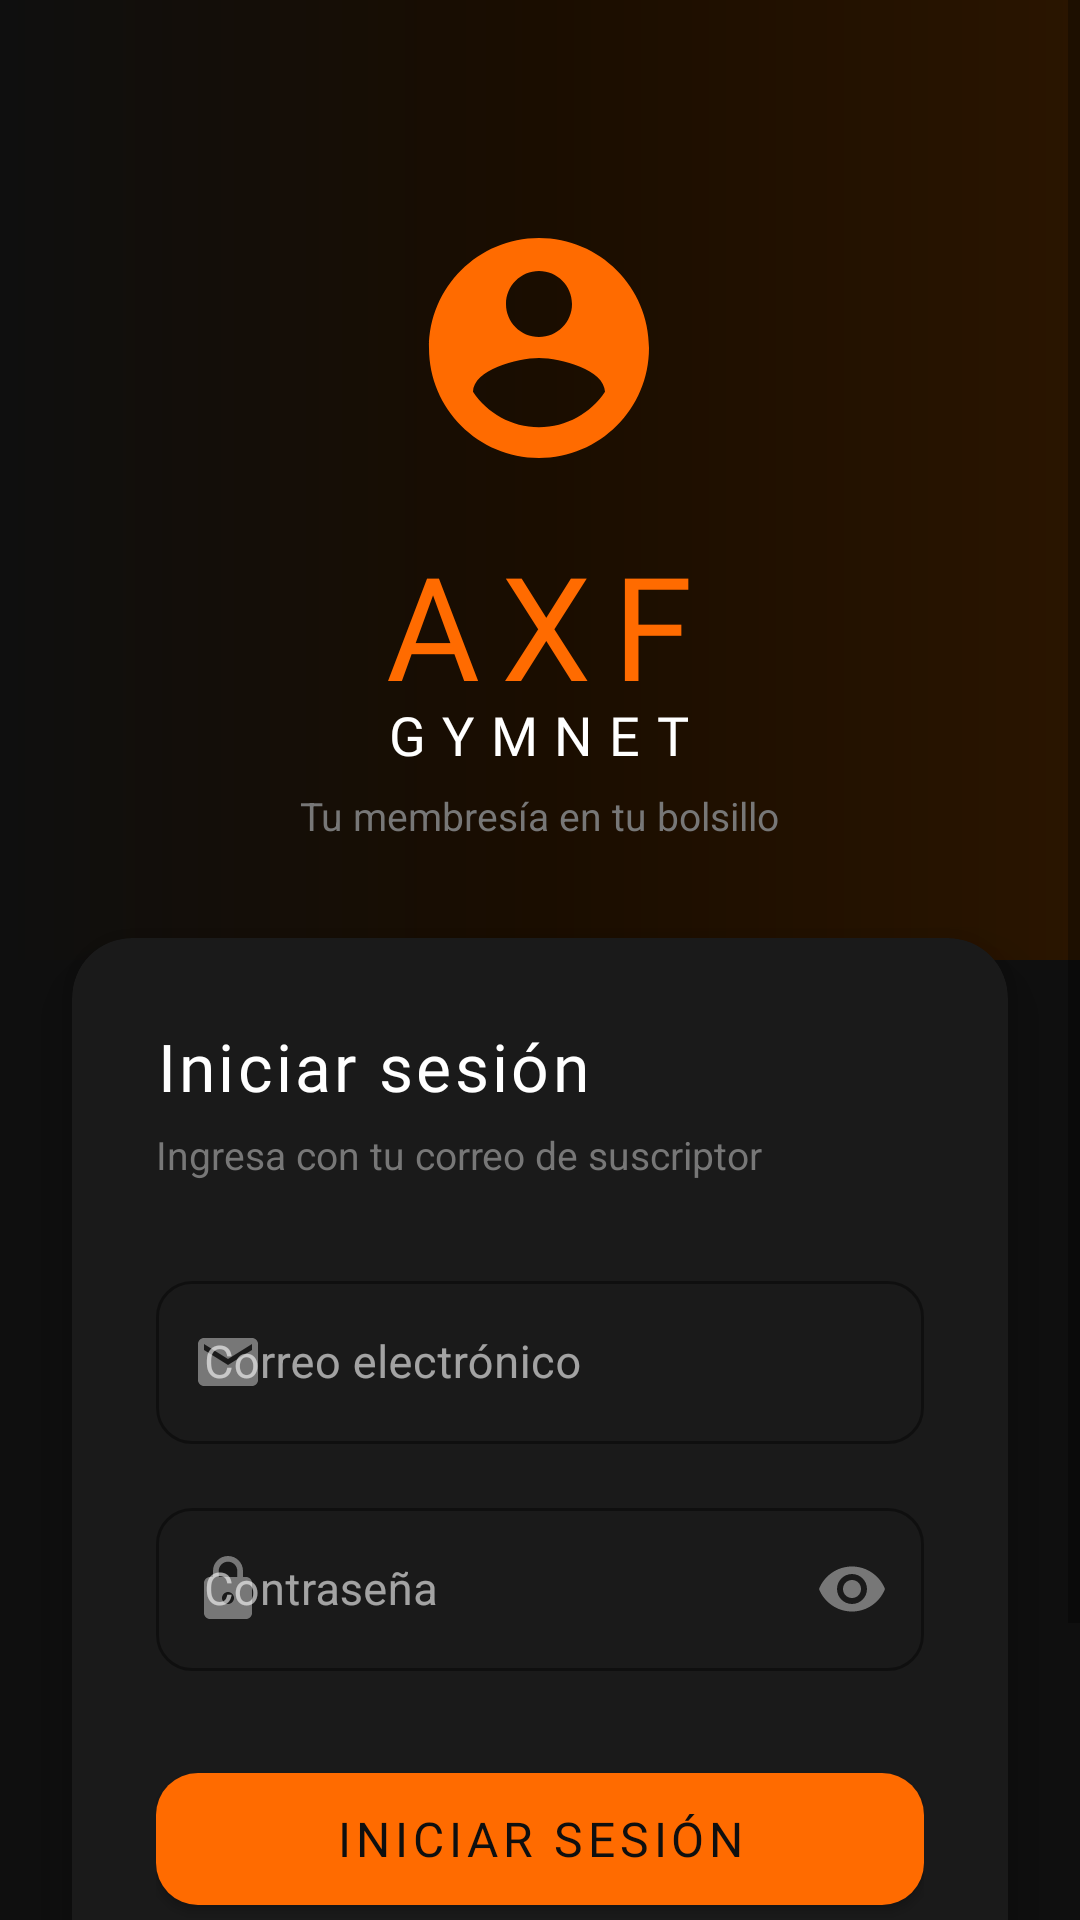

Produce the Android XML layout that renders to this screen, including the resource entries it uses.
<!-- AndroidManifest.xml: application theme Theme.AxfMovile -->
<!-- res/layout/activity_login.xml -->
<?xml version="1.0" encoding="utf-8"?>
<androidx.constraintlayout.widget.ConstraintLayout
    xmlns:android="http://schemas.android.com/apk/res/android"
    xmlns:app="http://schemas.android.com/apk/res-auto"
    android:layout_width="match_parent"
    android:layout_height="match_parent"
    android:background="@color/bg_dark">

    
    <View
        android:id="@+id/bgGradient"
        android:layout_width="0dp"
        android:layout_height="320dp"
        android:background="@drawable/bg_login_gradient"
        app:layout_constraintTop_toTopOf="parent"
        app:layout_constraintStart_toStartOf="parent"
        app:layout_constraintEnd_toEndOf="parent"/>

    
    <ScrollView
        android:layout_width="0dp"
        android:layout_height="0dp"
        android:fillViewport="true"
        app:layout_constraintTop_toTopOf="parent"
        app:layout_constraintBottom_toBottomOf="parent"
        app:layout_constraintStart_toStartOf="parent"
        app:layout_constraintEnd_toEndOf="parent">

        <LinearLayout
            android:layout_width="match_parent"
            android:layout_height="wrap_content"
            android:orientation="vertical"
            android:gravity="center_horizontal"
            android:paddingBottom="40dp">

            
            <LinearLayout
                android:id="@+id/logoLayout"
                android:layout_width="wrap_content"
                android:layout_height="wrap_content"
                android:orientation="vertical"
                android:gravity="center"
                android:layout_marginTop="72dp"
                android:layout_marginBottom="8dp">

                
                <androidx.appcompat.widget.AppCompatImageView
                    android:layout_width="88dp"
                    android:layout_height="88dp"
                    android:src="@drawable/ic_axf_logo"
                    android:layout_marginBottom="16dp"/>

                <TextView
                    android:layout_width="wrap_content"
                    android:layout_height="wrap_content"
                    android:text="AXF"
                    android:textColor="@color/orange_primary"
                    android:textSize="48sp"
                    android:fontFamily="@font/bebas_neue"
                    android:letterSpacing="0.15"/>

                <TextView
                    android:layout_width="wrap_content"
                    android:layout_height="wrap_content"
                    android:text="GYMNET"
                    android:textColor="@color/white"
                    android:textSize="18sp"
                    android:fontFamily="@font/bebas_neue"
                    android:letterSpacing="0.3"
                    android:layout_marginTop="-8dp"/>

                <TextView
                    android:layout_width="wrap_content"
                    android:layout_height="wrap_content"
                    android:text="Tu membresía en tu bolsillo"
                    android:textColor="@color/text_muted"
                    android:textSize="13sp"
                    android:fontFamily="sans-serif"
                    android:layout_marginTop="6dp"/>

            </LinearLayout>

            
            <androidx.cardview.widget.CardView
                android:id="@+id/cardLogin"
                android:layout_width="match_parent"
                android:layout_height="wrap_content"
                android:layout_marginHorizontal="24dp"
                android:layout_marginTop="24dp"
                app:cardCornerRadius="20dp"
                app:cardBackgroundColor="@color/surface"
                app:cardElevation="12dp">

                <LinearLayout
                    android:layout_width="match_parent"
                    android:layout_height="wrap_content"
                    android:orientation="vertical"
                    android:padding="28dp">

                    <TextView
                        android:layout_width="wrap_content"
                        android:layout_height="wrap_content"
                        android:text="Iniciar sesión"
                        android:textColor="@color/white"
                        android:textSize="22sp"
                        android:fontFamily="@font/bebas_neue"
                        android:letterSpacing="0.05"
                        android:layout_marginBottom="6dp"/>

                    <TextView
                        android:layout_width="wrap_content"
                        android:layout_height="wrap_content"
                        android:text="Ingresa con tu correo de suscriptor"
                        android:textColor="@color/text_muted"
                        android:textSize="13sp"
                        android:layout_marginBottom="28dp"/>

                    
                    <com.google.android.material.textfield.TextInputLayout
                        android:id="@+id/tilCorreo"
                        style="@style/Widget.MaterialComponents.TextInputLayout.OutlinedBox"
                        android:layout_width="match_parent"
                        android:layout_height="wrap_content"
                        android:hint="Correo electrónico"
                        app:boxStrokeColor="@color/input_stroke_selector"
                        app:boxCornerRadiusTopStart="12dp"
                        app:boxCornerRadiusTopEnd="12dp"
                        app:boxCornerRadiusBottomStart="12dp"
                        app:boxCornerRadiusBottomEnd="12dp"
                        app:hintTextColor="@color/text_muted"
                        app:startIconDrawable="@drawable/ic_email"
                        app:startIconTint="@color/text_muted"
                        android:layout_marginBottom="16dp">

                        <com.google.android.material.textfield.TextInputEditText
                            android:id="@+id/etCorreo"
                            android:layout_width="match_parent"
                            android:layout_height="wrap_content"
                            android:inputType="textEmailAddress"
                            android:imeOptions="actionNext"
                            android:textColor="@color/white"
                            android:textSize="15sp"/>

                    </com.google.android.material.textfield.TextInputLayout>

                    
                    <com.google.android.material.textfield.TextInputLayout
                        android:id="@+id/tilPassword"
                        style="@style/Widget.MaterialComponents.TextInputLayout.OutlinedBox"
                        android:layout_width="match_parent"
                        android:layout_height="wrap_content"
                        android:hint="Contraseña"
                        app:boxStrokeColor="@color/input_stroke_selector"
                        app:boxCornerRadiusTopStart="12dp"
                        app:boxCornerRadiusTopEnd="12dp"
                        app:boxCornerRadiusBottomStart="12dp"
                        app:boxCornerRadiusBottomEnd="12dp"
                        app:hintTextColor="@color/text_muted"
                        app:startIconDrawable="@drawable/ic_lock"
                        app:startIconTint="@color/text_muted"
                        app:endIconMode="password_toggle"
                        app:endIconTint="@color/text_muted"
                        android:layout_marginBottom="28dp">

                        <com.google.android.material.textfield.TextInputEditText
                            android:id="@+id/etPassword"
                            android:layout_width="match_parent"
                            android:layout_height="wrap_content"
                            android:inputType="textPassword"
                            android:imeOptions="actionDone"
                            android:textColor="@color/white"
                            android:textSize="15sp"/>

                    </com.google.android.material.textfield.TextInputLayout>

                    
                    <FrameLayout
                        android:layout_width="match_parent"
                        android:layout_height="56dp">

                        <com.google.android.material.button.MaterialButton
                            android:id="@+id/btnLogin"
                            android:layout_width="match_parent"
                            android:layout_height="56dp"
                            android:text="@string/iniciar_sesion"
                            android:textSize="16sp"
                            android:fontFamily="@font/bebas_neue"
                            android:letterSpacing="0.1"
                            android:textColor="@color/bg_dark"
                            app:backgroundTint="@color/orange_primary"
                            app:cornerRadius="14dp"
                            app:elevation="4dp"/>

                        <ProgressBar
                            android:id="@+id/progressBar"
                            android:layout_width="28dp"
                            android:layout_height="28dp"
                            android:layout_gravity="center"
                            android:indeterminateTint="@color/bg_dark"
                            android:visibility="gone"/>

                    </FrameLayout>

                </LinearLayout>
            </androidx.cardview.widget.CardView>

            
            <TextView
                android:layout_width="wrap_content"
                android:layout_height="wrap_content"
                android:layout_marginTop="32dp"
                android:text="AXF GymNet © 2026"
                android:textColor="@color/text_muted"
                android:textSize="12sp"/>

        </LinearLayout>
    </ScrollView>

</androidx.constraintlayout.widget.ConstraintLayout>
<!-- resources referenced by this layout -->
<resources>
  <color name="bg_dark">#0F0F0F</color>
  <color name="orange_primary">#FF6B00</color>
  <color name="surface">#1A1A1A</color>
  <color name="text_muted">#777777</color>
  <color name="white">#FFFFFF</color>
  <!-- drawable bg_login_gradient (drawable) -->
  <?xml version="1.0" encoding="utf-8"?>
  <shape xmlns:android="http://schemas.android.com/apk/res/android">
      <gradient
          android:startColor="#2A1500"
          android:centerColor="#1A0D00"
          android:endColor="#0F0F0F"
          android:angle="180"
          android:type="linear"/>
  </shape>
  <!-- drawable ic_axf_logo (drawable) -->
  <?xml version="1.0" encoding="utf-8"?>
  <vector xmlns:android="http://schemas.android.com/apk/res/android"
      android:width="24dp"
      android:height="24dp"
      android:viewportWidth="24"
      android:viewportHeight="24">
      <path
          android:fillColor="#FF6B00"
          android:pathData="M12,2C6.48,2 2,6.48 2,12s4.48,10 10,10 10,-4.48 10,-10S17.52,2 12,2zM12,5c1.66,0 3,1.34 3,3s-1.34,3 -3,3 -3,-1.34 -3,-3 1.34,-3 3,-3zM12,19.2c-2.5,0 -4.71,-1.28 -6,-3.22 0.03,-1.99 4,-3.08 6,-3.08 1.99,0 5.97,1.09 6,3.08 -1.29,1.94 -3.5,3.22 -6,3.22z"/>
  </vector>
  <!-- drawable ic_email (drawable) -->
  <?xml version="1.0" encoding="utf-8"?>
  <vector xmlns:android="http://schemas.android.com/apk/res/android" android:width="24dp" android:height="24dp" android:viewportWidth="24" android:viewportHeight="24">
      <path android:fillColor="#777777" android:pathData="M20,4H4C2.9,4 2,4.9 2,6v12c0,1.1 0.9,2 2,2h16c1.1,0 2,-0.9 2,-2V6C22,4.9 21.1,4 20,4zM20,8l-8,5L4,8V6l8,5 8,-5V8z"/>
  </vector>
  <!-- drawable ic_lock (drawable) -->
  <?xml version="1.0" encoding="utf-8"?>
  <vector xmlns:android="http://schemas.android.com/apk/res/android" android:width="24dp" android:height="24dp" android:viewportWidth="24" android:viewportHeight="24">
      <path android:fillColor="#777777" android:pathData="M18,8h-1V6c0-2.76-2.24-5-5-5S7,3.24 7,6v2H6c-1.1,0-2,.9-2,2v10c0,1.1.9,2 2,2h12c1.1,0 2-.9 2-2V10c0-1.1-.9-2-2-2zm-6,9c-1.1,0-2-.9-2-2s.9-2 2-2 2,.9 2,2-.9,2-2,2zm3.1-9H8.9V6c0-1.71 1.39-3.1 3.1-3.1s3.1,1.39 3.1,3.1v2z"/>
  </vector>
  <string name="iniciar_sesion">Iniciar sesión</string>
  <style name="Theme.AxfMovile" parent="Theme.MaterialComponents.DayNight.NoActionBar">
          <item name="colorPrimary">@color/orange_primary</item>
          <item name="colorPrimaryVariant">@color/orange_dark</item>
          <item name="colorOnPrimary">@color/bg_dark</item>
          <item name="colorSecondary">@color/orange_light</item>
          <item name="colorOnSecondary">@color/bg_dark</item>
          <item name="android:colorBackground">@color/bg_dark</item>
          <item name="colorSurface">@color/surface</item>
          <item name="colorOnSurface">@color/white</item>
          <item name="colorError">@color/error</item>
          <item name="android:statusBarColor">@color/bg_dark</item>
          <item name="android:navigationBarColor">@color/bg_dark</item>
          <item name="android:windowLightStatusBar">false</item>
          <item name="textColorPrimary">@color/white</item>
          <item name="textColorSecondary">@color/text_secondary</item>
  
          
          <item name="boxStrokeColor">@color/input_stroke</item>
          <item name="hintTextColor">@color/text_muted</item>
  
          
          <item name="materialButtonStyle">@style/Widget.App.Button</item>
      </style>
  <color name="orange_dark">#CC5500</color>
  <color name="orange_light">#FF8C38</color>
  <color name="error">#E74C3C</color>
  <color name="text_secondary">#CCCCCC</color>
  <color name="input_stroke">#333333</color>
  <style name="Widget.App.Button" parent="Widget.MaterialComponents.Button">
          <item name="android:letterSpacing">0.05</item>
          <item name="cornerRadius">12dp</item>
      </style>
</resources>
